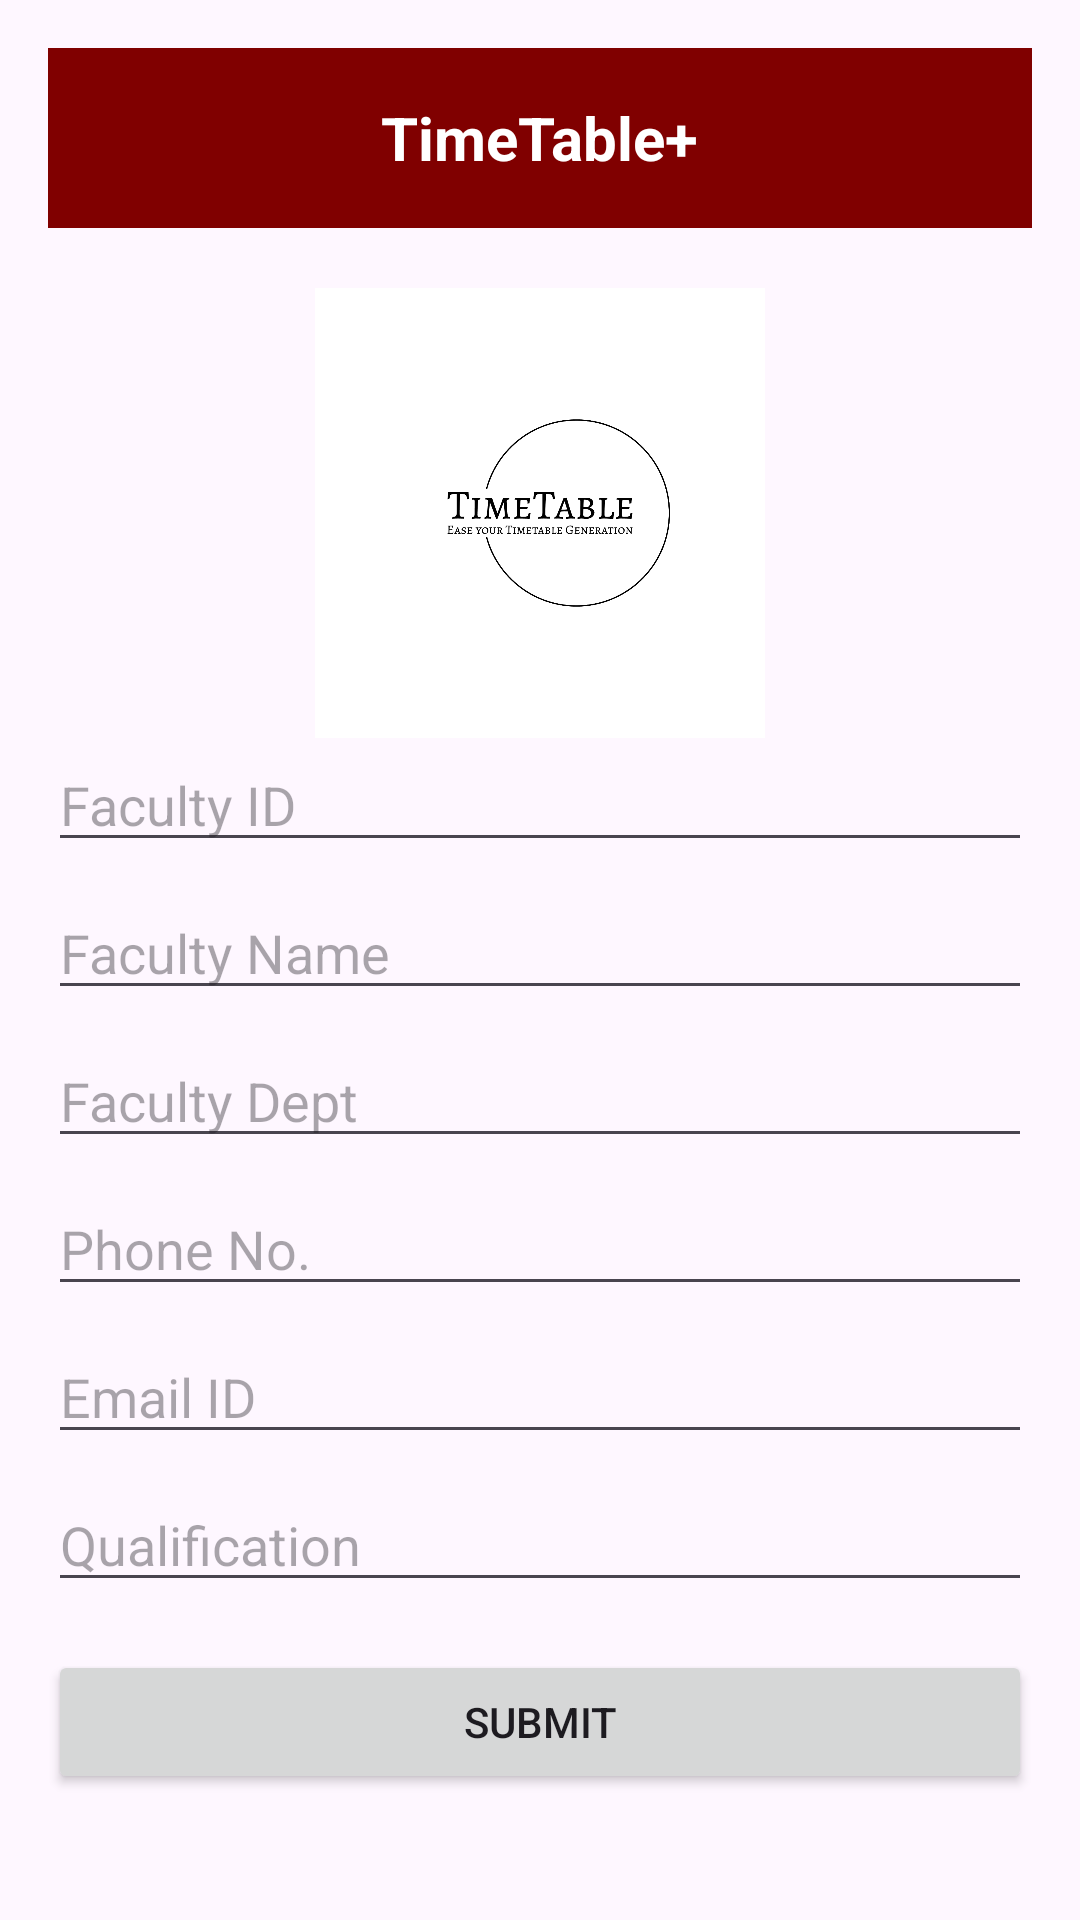

This screen was rendered from an Android layout file. Write that file and the resources it references.
<!-- AndroidManifest.xml: application theme Theme.TimeTableManagement -->
<!-- res/layout/activity_add_faculty.xml -->
<?xml version="1.0" encoding="utf-8"?>
<RelativeLayout xmlns:android="http://schemas.android.com/apk/res/android"
    android:layout_width="match_parent"
    android:layout_height="match_parent"
    android:padding="16dp">
    
    <RelativeLayout
        android:id="@+id/topBar"
        android:layout_width="match_parent"
        android:layout_height="60dp"
        android:background="#800000">

        <TextView
            android:id="@+id/topBarTitle"
            android:layout_width="wrap_content"
            android:layout_height="wrap_content"
            android:text="TimeTable+"
            android:textColor="#FFFFFF"
            android:textSize="20sp"
            android:textStyle="bold"
            android:layout_centerInParent="true"/>
    </RelativeLayout>


    <ImageView
        android:id="@+id/logoImageView"
        android:layout_width="150dp"
        android:layout_height="150dp"
        android:layout_below="@id/topBar"
        android:layout_centerHorizontal="true"
        android:layout_marginTop="20dp"
        android:src="@drawable/logo" />



    <EditText
        android:id="@+id/facultyIdEditText"
        android:layout_width="match_parent"
        android:layout_height="wrap_content"
        android:layout_below="@+id/logoImageView"
        android:hint="Faculty ID"
        android:layout_marginBottom="8dp" />

    <EditText
        android:id="@+id/facultyNameEditText"
        android:layout_width="match_parent"
        android:layout_height="wrap_content"
        android:hint="Faculty Name"
        android:layout_below="@id/facultyIdEditText"
        android:layout_marginBottom="8dp" />

    <EditText
        android:id="@+id/facultyDeptEditText"
        android:layout_width="match_parent"
        android:layout_height="wrap_content"
        android:hint="Faculty Dept"
        android:layout_below="@id/facultyNameEditText"
        android:layout_marginBottom="8dp" />

    <EditText
        android:id="@+id/phoneNoEditText"
        android:layout_width="match_parent"
        android:layout_height="wrap_content"
        android:hint="Phone No."
        android:layout_below="@id/facultyDeptEditText"
        android:layout_marginBottom="8dp" />

    <EditText
        android:id="@+id/emailIdEditText"
        android:layout_width="match_parent"
        android:layout_height="wrap_content"
        android:hint="Email ID"
        android:layout_below="@id/phoneNoEditText"
        android:layout_marginBottom="8dp" />

    <EditText
        android:id="@+id/qualificationEditText"
        android:layout_width="match_parent"
        android:layout_height="wrap_content"
        android:hint="Qualification"
        android:layout_below="@id/emailIdEditText"
        android:layout_marginBottom="16dp" />

    <Button
        android:id="@+id/submitFacultyButton"
        android:layout_width="match_parent"
        android:layout_height="wrap_content"
        android:text="Submit"
        android:layout_below="@id/qualificationEditText" />

</RelativeLayout>
<!-- resources referenced by this layout -->
<resources>
  <!-- drawable logo: png bitmap (drawable, 15007 bytes) -->
  <style name="Theme.TimeTableManagement" parent="Base.Theme.TimeTableManagement" />
  <style name="Base.Theme.TimeTableManagement" parent="Theme.Material3.DayNight.NoActionBar">
          
          
      </style>
</resources>
